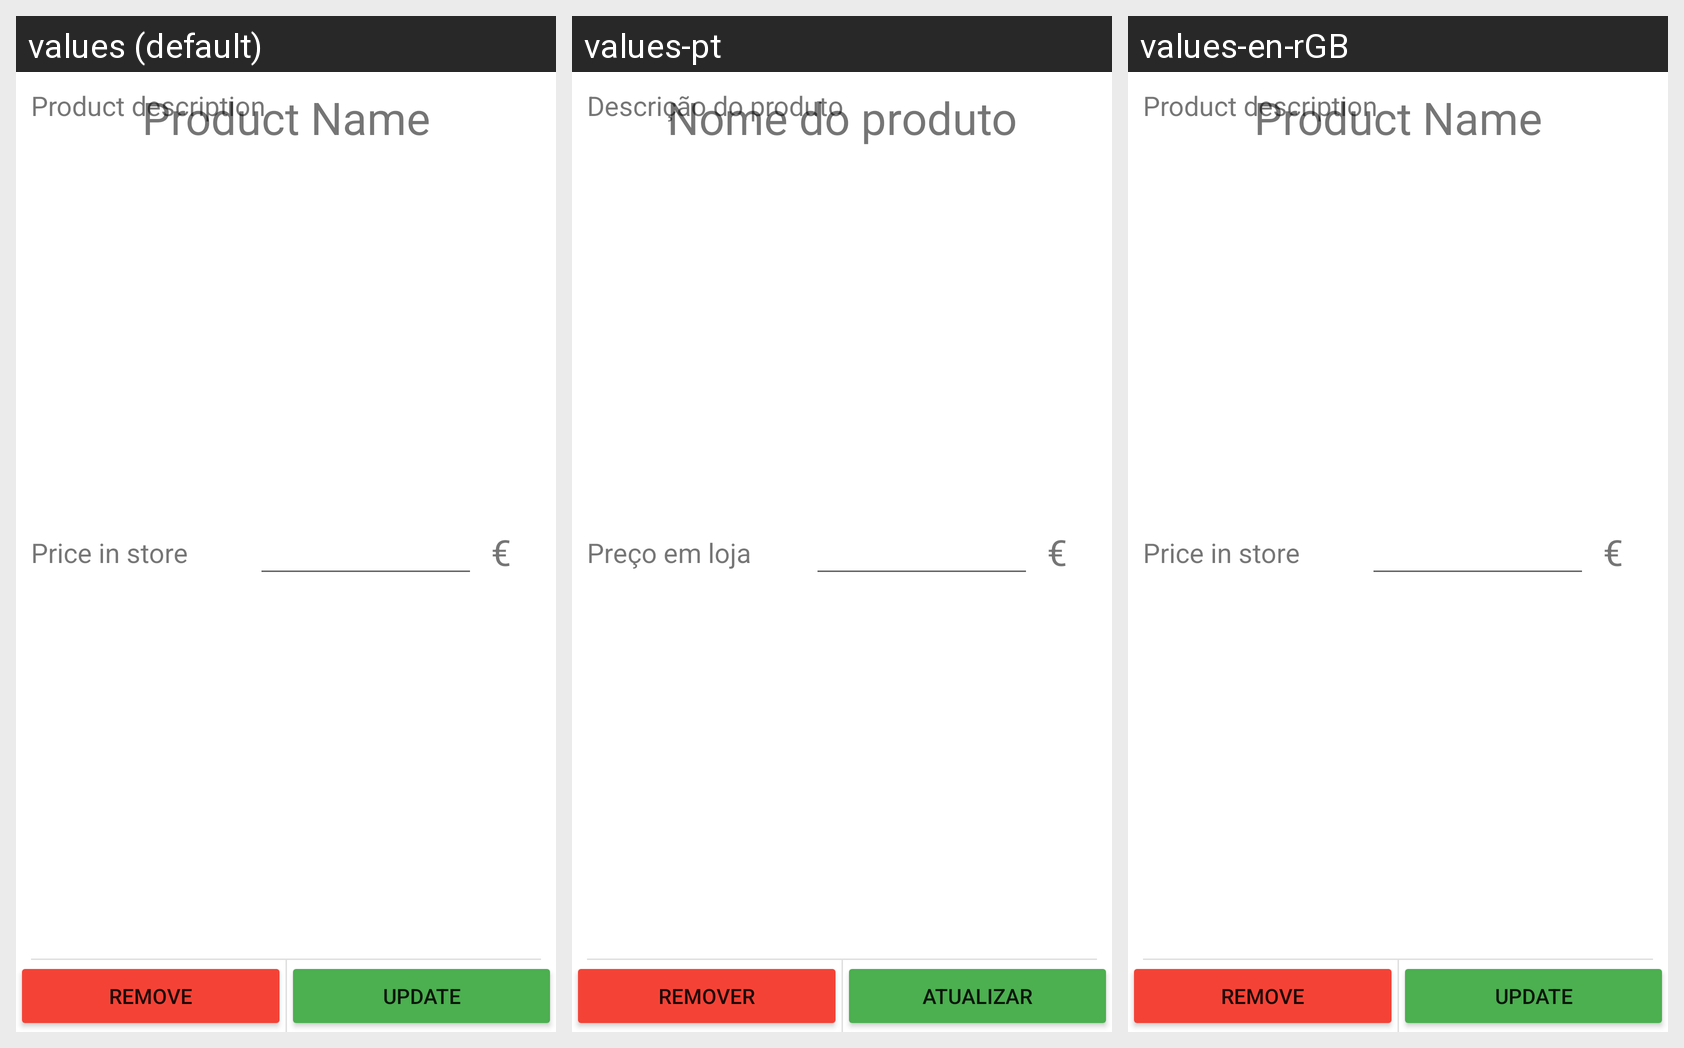

The Android screen above is rendered under several locales of the same app. Produce the string resources it draws, with the default and per-locale values.
Android screen res/layout/product_detail_cart.xml rendered under 3 locales, left to right: values (default), values-pt, values-en-rGB. Device: Nexus 5 (rendered at 1080×1920; each locale shown at half size, 540×960, under a caption strip naming it); theme Theme.ShopIST.
Strings drawn on this screen, with the default value and each locale's value (text and hints the layout hard-codes, and strings that could not be matched under every locale, appear in the picture but are not listed):

product_name
  values: Product Name
  values-pt: Nome do produto
  values-en-rGB: Product Name

product_description
  values: Product description
  values-pt: Descrição do produto
  values-en-rGB: Product description

price_store
  values: Price in store
  values-pt: Preço em loja
  values-en-rGB: Price in store

euro
  values: €
  values-pt: €  [not translated; the default value is used]
  values-en-rGB: €  [not translated; the default value is used]

update
  values: Update
  values-pt: Atualizar
  values-en-rGB: Update

remove
  values: Remove
  values-pt: Remover
  values-en-rGB: Remove
